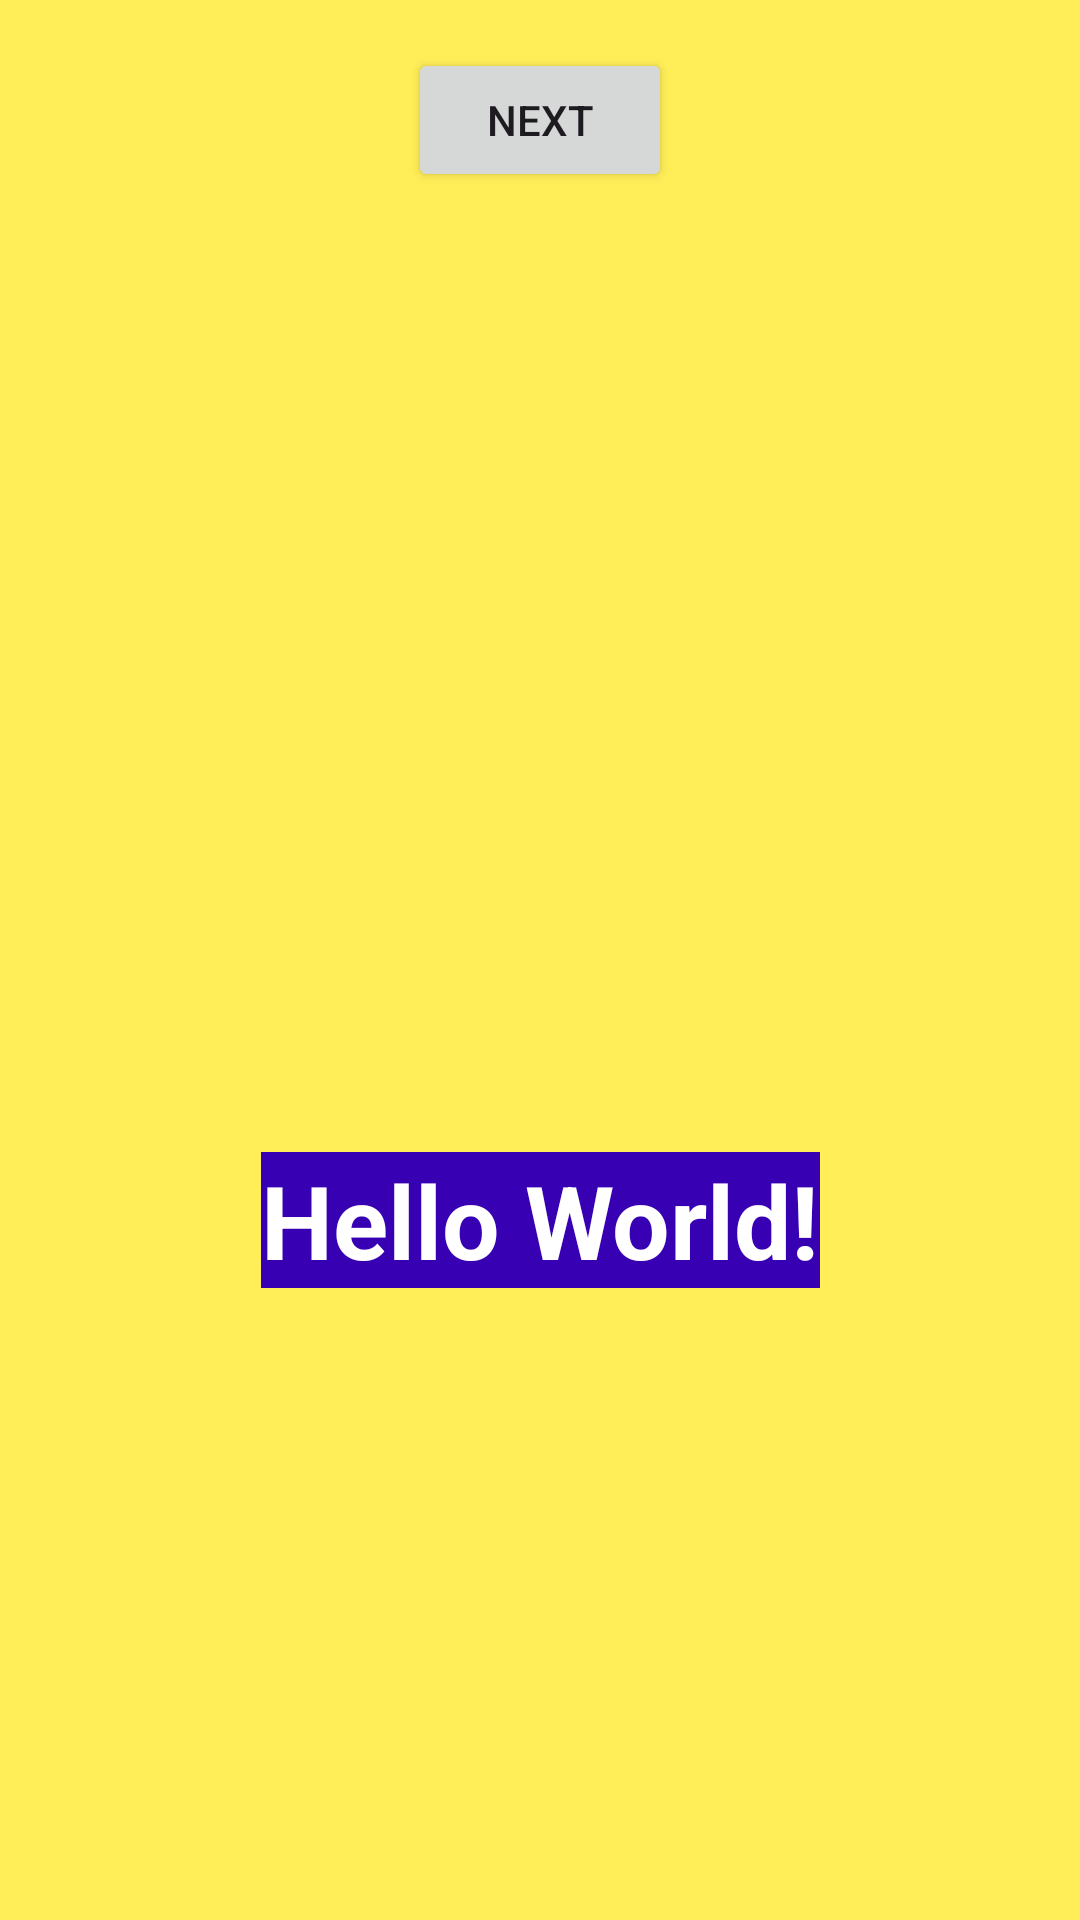

Layout XML and referenced resources for this Android screen:
<!-- AndroidManifest.xml: application theme Theme.CIS386_First_Android_App -->
<!-- res/layout/fragment_first.xml -->
<?xml version="1.0" encoding="utf-8"?>
<androidx.core.widget.NestedScrollView xmlns:android="http://schemas.android.com/apk/res/android"
    xmlns:app="http://schemas.android.com/apk/res-auto"
    xmlns:tools="http://schemas.android.com/tools"
    android:layout_width="match_parent"
    android:layout_height="match_parent"
    android:background="@color/screenBackground"
    tools:context=".FirstFragment">

    <androidx.constraintlayout.widget.ConstraintLayout
        android:layout_width="match_parent"
        android:layout_height="match_parent"
        android:background="@color/screenBackground"
        android:padding="16dp">

        <Button
            android:id="@+id/button_first"
            android:layout_width="wrap_content"
            android:layout_height="wrap_content"
            android:text="@string/next"
            app:layout_constraintBottom_toTopOf="@id/textview_first"
            app:layout_constraintEnd_toEndOf="parent"
            app:layout_constraintStart_toStartOf="parent"
            app:layout_constraintTop_toTopOf="parent"
            app:layout_constraintVertical_bias="0.51" />

        <TextView
            android:id="@+id/textview_first"
            android:layout_width="wrap_content"
            android:layout_height="wrap_content"
            android:layout_marginTop="320dp"
            android:layout_marginBottom="24dp"
            android:background="@color/colorPrimaryDark"
            android:fontFamily="sans-serif"
            android:text="@string/hello"
            android:textColor="@android:color/white"
            android:textSize="34sp"
            android:textStyle="bold"
            app:layout_constraintBottom_toBottomOf="parent"
            app:layout_constraintEnd_toEndOf="parent"
            app:layout_constraintHorizontal_bias="0.50"
            app:layout_constraintStart_toStartOf="parent"
            app:layout_constraintTop_toBottomOf="@id/button_first" />
    </androidx.constraintlayout.widget.ConstraintLayout>
</androidx.core.widget.NestedScrollView>
<!-- resources referenced by this layout -->
<resources>
  <color name="colorPrimaryDark">#3700B3</color>
  <color name="screenBackground">#FFEE58</color>
  <string name="hello">Hello World!</string>
  <string name="next">Next</string>
  <style name="Theme.CIS386_First_Android_App" parent="Base.Theme.CIS386_First_Android_App" />
  <style name="Base.Theme.CIS386_First_Android_App" parent="Theme.Material3.DayNight.NoActionBar">
          
          
      </style>
</resources>
